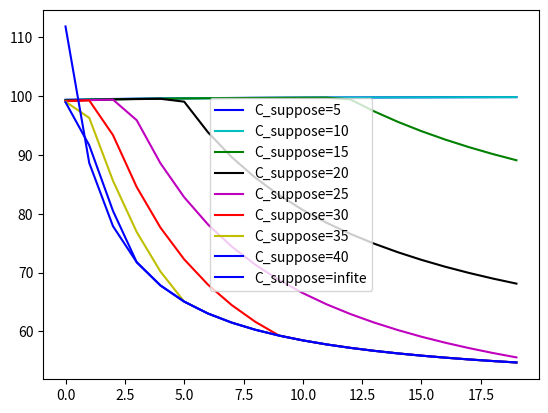
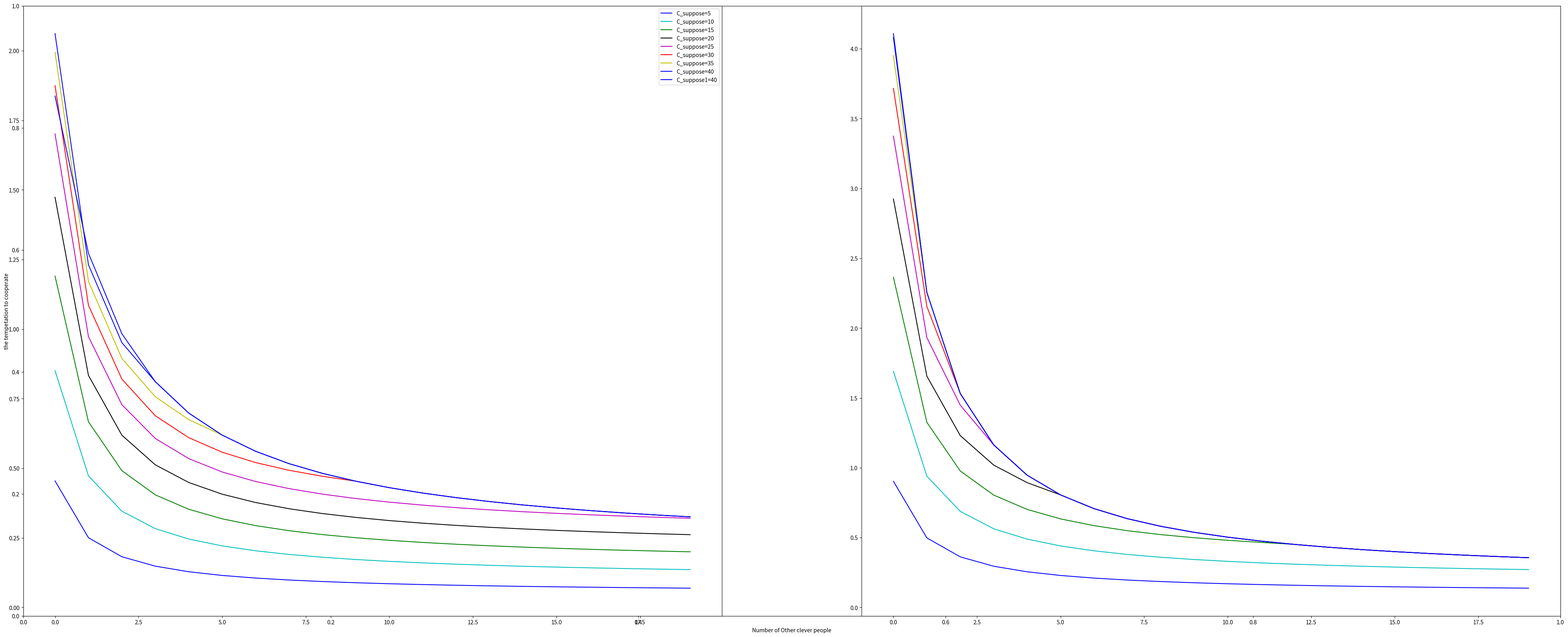
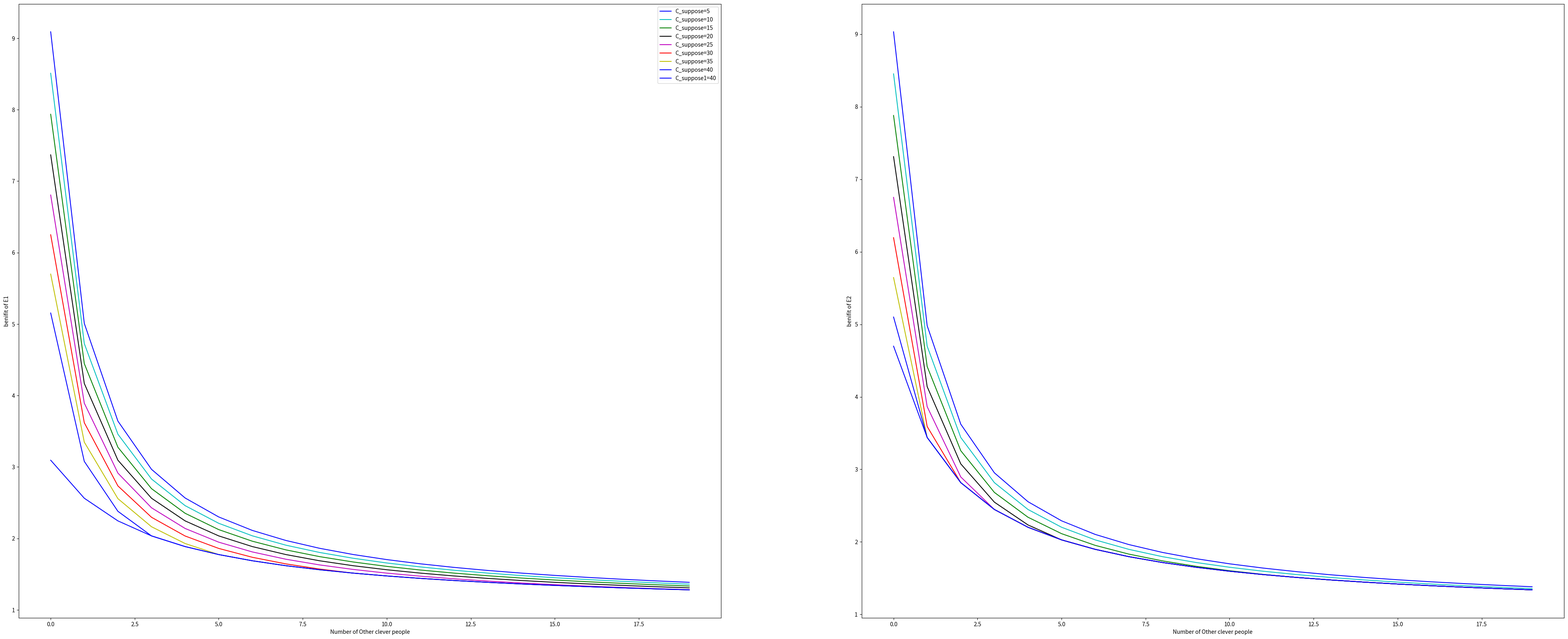

Generate these figures, in order, with matplotlib:
import matplotlib.pyplot as plt
import numpy as np
import math
MAXX=20
numm=MAXX
#solve_second
#input( A, B, C)
#output(postive  x that makes Ax^2+Bx+C=0)
M=0;C=0;b=0;N=0;C_suppose=0;total_limit=0;C_average=0
S=0
LN=np.arange(0,MAXX,MAXX/numm)
LX1=[];LX2=[];LX11=[];LX22=[];LE1=[];LE2=[];Lpercent1=[];Lpercent2=[];Lpercent=[]
def clear():
    global LX1,LX2,LX11,LX22,LE1,LE2,Lpercent1,Lpercent2,Lpercent
    LX1=[];LX2=[];LX11=[];LX22=[];LE1=[];LE2=[];Lpercent1=[];Lpercent2=[];Lpercent=[]
def solve_second(A,B,C):
    if A<0:
        A=-A
        B=-B
        C=-C
    delta=B*B-4*A*C
    if delta<0 or A==0:
        return 0
    else:
        return (-B +math.sqrt(delta))/(2*A)

def compute(type=0):
    if type == 0 :#足够多钱
        X1 = solve_second((N + 2) * (N + 2), 2 * C * (N + 2) - M * (N + 1), C * C - M * C + M * b)
        X2 = solve_second((N + 1) * (N + 1), 2 * C * (N + 1) - M * N, C * C - M * C + M * b)
        E1 = (X1+b) * ((M / ((N + 2) * X1 + C)) - 1)#平衡点运算的时候进行了变形，X_i实际上是X_i-b;
        E2 = (X2+b) * ((M / ((N + 1) * X2 + C)) - 1)
        #if (E2 < 0):
         #   return
        #print("M=%.0lf,C=%.0lf(%.0lf),b=%.0lf\n", M, C, C / C_average, b)
        LX1.append(X1+b)
        LX2.append(X2+b)
        LE1.append(E1)
        LE2.append(E2)
        Lpercent1.append(E1*100/(X1+b))
        Lpercent2.append(E2*100/(X2+b))
        Lpercent.append(50*E2/E1)
    elif type == 1 :
        X1 = C_suppose - b
        X2 = 2 * C_suppose - b
        X11 = solve_second((N + 2) * (N + 2), 2 * C * (N + 2) - M * (N + 1), C * C - M * C + M * b)
        X22 = solve_second((N + 1) * (N + 1), 2 * C * (N + 1) - M * (N ), C * C - M * C + M * b)
        if (X1 > X11) :
            X1 = X11 
          #  return
        else:
            X11 = solve_second(N * N, 2 * (C + 2 * X1) * N - M * (N - 1), (C + 2 * X1) * (C + 2 * X1) - M * (C + 2 * X1) + M * b)
        if (X2 > X22) :
            X2 = X22 
           # return
        else:
            X22= solve_second(N * N, 2 * (C + X2) * N - M * (N - 1), (C + X2) * (C + X2) - M * (C + X2) + M * b)
        E1 = (X1+b) * ((M / (N * X11 + C + 2 * X1)) - 1)
        E2 = (X2 + b) * ((M / (N * X22 + C +  X2)) - 1)
        #if (E2 < 0):
            #return
        LX1.append(X1+b)
        LX2.append(X2+b)
        LX11.append(X11+b)
        LX22.append(X22+b)
        LE1.append(E1)
        LE2.append(E2)
        Lpercent1.append(E1*100/(X1+b))
        Lpercent2.append(E2*100/(X2+b))
        Lpercent.append(50*E2/E1)

def compute2(type=0):
    if type == 0 :#足够多钱
        X1 = solve_second((N + 2) * (N + 2), 2 * C * (N + 2) - (N + 1) * S, C * C - S * C + M)
        X2 = solve_second((N + 1) * (N + 1), 2 * C * (N + 1) - N * S, C * C - S * C + M)
        E1 = ((M / X1) + S) * X1 / ((N + 2) * X1 + C) - X1 - b#平衡点运算的时候进行了变形，X_i实际上是X_i-b;
        E2 = ((M / X2) + S) * X2 / ((N + 1) * X2 + C) - X2 - b
        #if (E2 < 0):
         #   return
        #print("M=%.0lf,C=%.0lf(%.0lf),b=%.0lf\n", M, C, C / C_average, b)
        LX1.append(X1+b)
        LX2.append(X2+b)
        LE1.append(E1)
        LE2.append(E2)
        Lpercent1.append(E1*100/(X1+b))
        Lpercent2.append(E2*100/(X2+b))
        Lpercent.append(50*E2/E1)
    elif type == 1 :
        X1 = C_suppose - b
        X2 = 2 * C_suppose - b
        X11 = solve_second((N + 2) * (N + 2), 2 * C * (N + 2) - (N + 1) * S, C * C - S * C + M)
        X22 = solve_second((N + 1) * (N + 1), 2 * C * (N + 1) - N * S, C * C - S * C + M)
        if (X1 > X11) :
            X1 = X11 
          #  return
        else:
            X11 = solve_second(N * N, 2 * (C + 2 * X1) * N - (N - 1) * S,
				(C + 2 * X1) * (C + 2 * X1) - S * (C + 2 * X1) + M)
        if (X2 > X22) :
            X2 = X22 
           # return
        else:
            X22= solve_second(N * N, 2 * (C + X2) * N - (N - 1) * S,
				(C + X2) * (C + X2) - S * (C + X2) + M)
        E1 = ((M / X1) + S) * X1 / (N * X11 + C + 2 * X1) - X1 - b
        E2 = ((M / X2) + S) * X2 / (N * X22 + C + X2) - X2 - b
        #if (E2 < 0):
            #return
        LX1.append(X1+b)
        LX2.append(X2+b)
        LX11.append(X11+b)
        LX22.append(X22+b)
        LE1.append(E1)
        LE2.append(E2)
        Lpercent1.append(E1*100/(X1+b))
        Lpercent2.append(E2*100/(X2+b))
        Lpercent.append(50*E2/E1)

b = 1; C = 19 * 98; C_suppose = 20; total_limit = 3000; C_average = 19;M = 2040
#b = 1; C = 19 * 98; C_suppose = 20; total_limit = 3000;S = 2100; M = 900
mycolor=["b","c","g","k","m","r","y"]
print("MX/(X-b)  very rich\n")
plt.figure(1)
plt.figure(figsize=(50, 20))
#plt.subplot(1,1,1)
plt.xlabel("Number of Other clever people")
plt.ylabel("the tempetation to cooperate")

plt.figure(2)
plt.figure(figsize=(50, 20))
plt.subplot(1,2,1)
plt.xlabel("Number of Other clever people")
plt.ylabel("benifit of E1")
plt.subplot(1,2,2)
plt.xlabel("Number of Other clever people")
plt.ylabel("benifit of E2")
plt.figure(3)
plt.figure(figsize=(50, 20))
plt.subplot(1,2,1)
plt.xlabel("Number of Other clever people")
plt.ylabel("benifit percent of E1")
plt.subplot(1,2,2)
plt.xlabel("Number of Other clever people")
plt.ylabel("benifit percent of E2")
for j in range(8):
    C_suppose=5*(j+1)
    clear()
    for i in LN:
        N = i; C = (98 - i) * 19
        compute(1)
    plt.figure(1)
    plt.plot(LN,Lpercent,color=mycolor[j%7],label="C_suppose="+str(C_suppose))
    plt.figure(2)
    plt.subplot(1,2,1)
    plt.plot(LN,LE1,color=mycolor[j%7],label="C_suppose="+str(C_suppose))
    plt.subplot(1,2,2)
    plt.plot(LN,LE2,color=mycolor[j%7],label="C_suppose="+str(C_suppose))
    plt.figure(3)
    plt.subplot(1,2,1)
    plt.plot(LN,Lpercent1,color=mycolor[j%7],label="C_suppose="+str(C_suppose))
    plt.subplot(1,2,2)
    plt.plot(LN,Lpercent2,color=mycolor[j%7],label="C_suppose="+str(C_suppose))
clear()
for i in LN:
    N = i; C = (98 - i) * 19
    compute()
plt.figure(1)
plt.plot(LN,Lpercent,color='b',label="C_suppose=infite")
plt.legend()
plt.figure(2)
plt.subplot(1,2,1)
plt.plot(LN,LE1,color='b',label="C_suppose1="+str(C_suppose))
plt.legend()
plt.subplot(1,2,2)
plt.plot(LN,LE2,color='b',label="C_suppose1="+str(C_suppose))
plt.figure(3)
plt.subplot(1,2,1)
plt.plot(LN,Lpercent1,color='b',label="C_suppose1="+str(C_suppose))
plt.legend()
plt.subplot(1,2,2)
plt.plot(LN,Lpercent2,color='b',label="C_suppose1="+str(C_suppose))

plt.figure(1)
plt.savefig("./example2_simple tempetation.png")

plt.figure(2)
plt.savefig("./example2_simple benifit.png")

plt.figure(3)
plt.savefig("./example2_simple benifit percent.png")		
